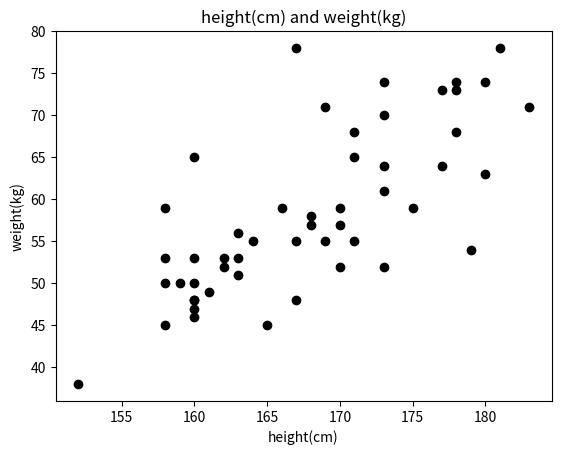

The matplotlib source for this figure:

import numpy as np

height = np.array([181,161,170,160,158,168,162,179,183,178,171,177,163,158,160,160,158,
                   173,160,163,167,165,163,173,178,170,167,177,175,169,152,158,160,160,
                   159,180,169,162,178,173,173,171,171,170,160,167,168,166,164,173,180])

weight = np.array([78,49,52,53,50,57,53,54,71,73,55,73,51,53,65,48,59,
                   64,48,53,78,45,56,70,68,59,55,64,59,55,38,45,50,46,
                   50,63,71,52,74,52,61,65,68,57,47,48,58,59,55,74,74])

#calculate the correlation

import numpy as np
np.corrcoef(height,weight)[0][1]


#draw the scatter plot


import matplotlib.pyplot as plt

plt.figure()
plt.scatter(height, weight, color ='black')
plt.xlabel('height(cm)')
plt.ylabel('weight(kg)')
plt.title('height(cm) and weight(kg)')
plt.show()

